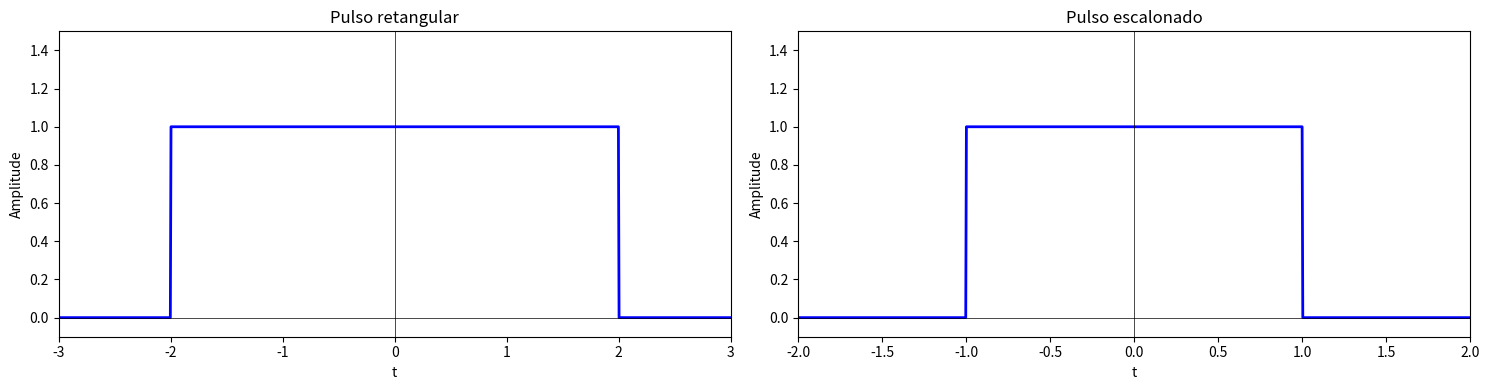

Source code (Python):
import numpy as np
import matplotlib.pyplot as plt

plt.figure(figsize=(15, 4))

plt.subplot(1, 2, 1)
t1 = np.linspace(-3, 3, 1000)
f1 = np.where((t1 >= -2) & (t1 <= 2), 1, 0)
plt.plot(t1, f1, 'b', linewidth=2)
plt.title('Pulso retangular')
plt.xlabel('t')
plt.ylabel('Amplitude')
plt.xlim(-3, 3)
plt.ylim(-0.1, 1.5)
plt.axvline(0, color='k', linestyle='-', linewidth=0.5)
plt.axhline(0, color='k', linestyle='-', linewidth=0.5)

plt.subplot(1, 2, 2)
t2 = np.linspace(-2, 2, 1000)
f2 = np.where((t2 >= -1) & (t2 <= 1), 1, 0)
plt.plot(t2, f2, 'b', linewidth=2)
plt.title('Pulso escalonado')
plt.xlabel('t')
plt.ylabel('Amplitude')
plt.xlim(-2, 2)
plt.ylim(-0.1, 1.5)
plt.axvline(0, color='k', linestyle='-', linewidth=0.5)
plt.axhline(0, color='k', linestyle='-', linewidth=0.5)

plt.tight_layout()
plt.show()